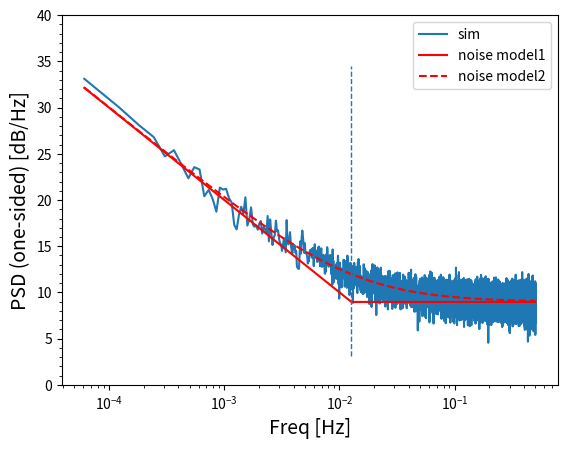

This figure's Python source: (Note: this script raises an exception after producing the figure.)
#! /usr/bin/env python3
# -*- coding: utf-8 -*-
# ---------------------------------------------------------------------------
# [File Name]    : pink_white.py
# ---------------------------------------------------------------------------
import numpy as np
from scipy import fftpack
from scipy import signal
import matplotlib.pyplot as plt
'''
[Purpose]
下記サイトのコードを参考にPink Noise(1/f)を生成．
https://gist.github.com/zonca/979729
データ数がLとFsplで決まるように変更を加えている．
[History]
 1.00 新規作成．
 2.00 ノイズの指定方法を変更．
      White NoiseのσとCorner周波数からPink Noiseを生成していたのを
      WhiteとFlickerのPSD[dB/Hz]から生成するようにした．
 3.00 2.00のインプリだとPSDwがFsサンプリングしたときのPSD高さなので
      Spice Simで求めたPSD高さになっていない．不適切．
      Spice SimのPSDwとノイズ帯域(f0)からσ(sigmaWhi)を算出するように変更．
 4.00 今までのやり方だとCorner周波数付近のノイズが過小になってしまうので，
      WhiteとPinkを別々に作って足し合わせるように変更．
'''


def main():
    Fspl     = 1          # [Hz] Sampling Freq
    Alpha    = .5         # Slope of Pink Noise(0.5でFlicker Noise)
    # L        = 2**14    # Down Sample後のデータ数(for fft)
    L        = 2**14 * 16 # Down Sample後のデータ数(for welch)
    t        = np.arange(0, 1024 + L/Fspl, 1 / Fspl)
    Pw_sim_dB = -6        # PSD by Spice Sim at white. (one-sided) [dB/Hz]
    F0      = 10          # Noise Band Width by Spice Sim
    Ffli    = 10**(-3)    # probing frequency of flicker noise
    Pf_sim_dB = 20        # PSD by Sim at Ffli. (one-sided) [dB/Hz]

    # Spice Sim結果からWhite Noise成分のσを算出
    Pw_sim   = 10**(Pw_sim_dB / 10) # [V**2/Hz]
    sigmaWhi = np.sqrt(Pw_sim * F0 * np.pi / 2)  # White Noise σ．np.random.normalで使用

    # FsplでサンプリングしたときのWhite Noiseの高さ(Pw)
    Pw = np.pi * Pw_sim * F0 / Fspl

    # コーナー周波数
    Pf_sim = 10**(Pf_sim_dB / 10) # [V**2/Hz]
    Knee = Pf_sim / Pw * Ffli     # Corner Freq

    print('sigmaWhi = {0:.3f}'.format(sigmaWhi))
    print('Knee = {0:e}'.format(Knee))

    # %% generate white noise in time domain
    wn = np.random.normal(0., sigmaWhi, len(t))

    # %% FFT
    Swhi = fftpack.fft(wn)
    fre = fftpack.fftfreq(len(t), d=1./Fspl)

    # %% shaping in freq domain
    Spink = Swhi * pinkShaping(fre, Knee, Alpha)

    # %% Inverse-FFT
    Tpink_re_im = fftpack.ifft(Spink)
    Tpink  = np.real(Tpink_re_im) # 虚部(位相)の情報は現実世界のノイズには載らないので無視

    # %% Calculating PSD by welch
    NFFT = 2**nextpow2minus1(len(Tpink))
    Tfft = Tpink[-int(NFFT):]
    freq, Pxx = signal.welch(x=Tfft, fs=Fspl, window='boxcar',
                             nperseg=2**14, noverlap=None,  # 50% overlap
                             nfft=None, detrend='constant',  # constant,linear
                             return_onesided=True)

    # %% plot
    plotFreq(Pxx, freq, Knee, Alpha, sigmaWhi, Fspl)


def nextpow2(L):
    """
    :param TYPE L: データ数
    :rtype: 指定値以上の最小の 2 のべき乗の指数(2**m_iはL以上になる)
    """
    m_f = np.log2(L)
    m_i = np.ceil(m_f)
    return int(m_i)


def nextpow2minus1(L):
    """
    :param TYPE L: データ数
    :rtype: 指定値以下の最大の 2 のべき乗の指数(2**m_iはL以下になる)
    """
    m_f = np.log2(L)
    m_i = np.floor(m_f)
    return int(m_i)


def pinkShaping(f, knee, alpha):
    """
    one-side, two-side表現のどちらにも適用可能．
    pinkShapingTwoside()だとf=knee付近の盛り上がりが再現できないためこちらを使う．
    FlickerとWhiteを別にする．Flickerはf=kneeを基準(x1倍)として計算．Whiteは1倍のまま．
    √(White**2 + Flicker**2)を返すことでコーナ周波数付近でも正しい倍率を返す．
    :param TYPE f: FFT(fftfreq)の結果，返ってきた周波数．
                   [0, Δf, 2Δf, ..., Fs/2-Δf, -Fs/2, -Fs/2+Δf, ..., -Δf]
    :param TYPE knee: Corner Freq [Hz]
    :param TYPE alpha: Slope of Pink Noise
    :rtype: TYPE
    """
    desc_f   = np.ones_like(f)    # Flicker Noise Gain
    desc_all = np.ones_like(f)    # White + Flicker Noise Gain

    # f[0] = 0なのでそのまま**(-alpha)すると0除算warningが出る．よって除外．
    # f = knee [Hz]を基準(x1)にしてFlickerを生成．
    desc_f[1:] = (np.abs(f[1:]) / knee)**(-alpha)
    # WhiteとFlickerの√2乗和で全体のノイズシェイピング倍率を生成．
    desc_all[1:] = np.sqrt(1 + desc_f[1:]**2)
    return desc_all


def pinkShapingTwoside(f, knee, alpha):
    """
    kneeよりも低周波は1/f**(-alpha)，kneeよりも高周波は1となる1d-arrayを返す．
    :param TYPE f: FFT(fftfreq)の結果，返ってきた周波数．
                   [0, Δf, 2Δf, ..., Fs/2-Δf, -Fs/2, -Fs/2+Δf, ..., -Δf]
    :param TYPE knee: Corner Freq [Hz]
    :param TYPE alpha: Slope of Pink Noise
    :rtype: TYPE
    """
    desc = np.ones_like(f)
    # f[0] = 0なのでそのまま**(-alpha)すると0除算warningが出る．よって除外．
    # for positive frequency
    desc[1:][(f[1:] < knee) & (f[1:] > 0)] = (f[1:][(f[1:] < knee) & (f[1:] > 0)] / knee)**(-alpha)
    # for negative frequency
    desc[1:][(f[1:] > -knee) & (f[1:] < 0)] = np.abs((f[1:][(f[1:] > -knee) & (f[1:] < 0)]) / knee)**(-alpha)
    return desc


def pinkShapingOneside(f, knee, alpha):
    """
    kneeよりも低周波は1/f**(-alpha)，kneeよりも高周波は1となる1d-arrayを返す．
    :param TYPE f: FFT(fftfreq)の結果，返ってきた周波数．
                   ただし，f[-1] = -Fs/2 を Fs/2 へ置き換えたものを想定．
                   [0, Δf, 2Δf, ..., Fs/2-Δf, Fs/2]
    :param TYPE knee: Corner Freq [Hz]
    :param TYPE alpha: Slope of Pink Noise
    :rtype: TYPE
    """
    desc = np.ones_like(f)
    # f[0] = 0なのでそのまま**(-alpha)すると0除算warningが出る．よって除外．
    desc[1:][f[1:] < knee] = np.abs((f[1:][f[1:] < knee] / knee)**(-alpha))
    return desc


def pinkShapingOneside2(f, knee, alpha):
    """
    pinkShapingOneside()だとf=knee付近の盛り上がりが再現できないためこちらを使う．
    FlickerとWhiteを別にする．Flickerはf=kneeを基準(x1倍)として計算．Whiteは1倍のまま．
    √(White**2 + Flicker**2)を返すことで適切な倍率を返す．
    :param TYPE f: FFT(fftfreq)の結果，返ってきた周波数．
                   ただし，f[-1] = -Fs/2 を Fs/2 へ置き換えたものを想定．
                   [0, Δf, 2Δf, ..., Fs/2-Δf, Fs/2]
    :param TYPE knee: Corner Freq [Hz]
    :param TYPE alpha: Slope of Pink Noise
    :rtype: TYPE
    """
    desc_f   = np.ones_like(f)
    desc_all = np.ones_like(f)
    # f[0] = 0なのでそのまま**(-alpha)すると0除算warningが出る．よって除外．
    # desc[1:][f[1:] < knee] = np.abs((f[1:][f[1:] < knee] / knee)**(-alpha))
    # f = knee [Hz]を基準(x1)にしてFlickerを生成．
    desc_f[1:] = (np.abs(f[1:]) / knee)**(-alpha)
    # WhiteとFlickerの√2乗和で全体のノイズシェイピング倍率を生成．
    desc_all[1:] = np.sqrt(1 + desc_f[1:]**2)
    return desc_all


def plotFreq(Pxx, freq, Knee, Alpha, sigmaWhi, Fspl):
    """
    DC(freq[0], Pxx[0])は除外してプロットする．
    """
    # plt.close('all')
    fig1 = plt.figure(num=1)
    plt.clf()
    ax1 = fig1.add_subplot(111)

    # %% measured
    PSDpink = 10 * np.log10(Pxx)
    ax1.semilogx(freq[1:], PSDpink[1:], label='sim')
    Pxx_whi = Pxx[freq > Knee]
    PSDpink_whi_ave = 10 * np.log10(np.sum(Pxx_whi) / len(Pxx_whi))
    print('Measured PSD in white noise = {0:.3f} [dB]'.format(PSDpink_whi_ave))

    # %% theory
    PSDtheo1 = 10 * np.log10(pinkShapingOneside(freq, Knee, Alpha)**2 * 2*sigmaWhi**2 / Fspl)
    ax1.semilogx(freq[1:], PSDtheo1[1:], 'r',label='noise model1')
    print('Theoretical PSDwhi noise floor = {0:.3f} [dB]'.format(PSDtheo1[-1]))

    PSDtheo2 = 10 * np.log10(pinkShaping(freq, Knee, Alpha)**2 * 2*sigmaWhi**2 / Fspl)
    ax1.semilogx(freq[1:], PSDtheo2[1:], '--', color='r', label='noise model2')
    print('Theoretical PSDwhi noise floor = {0:.3f} [dB]'.format(PSDtheo2[-1]))

    # %% decoration
    ax1.vlines(Knee, *plt.ylim(), linestyles='dashed', lw=1)
    ax1.set_xlabel('Freq [Hz]', fontsize=14)
    ax1.set_ylabel('PSD (one-sided) [dB/Hz]', fontsize=14)
    ax1.set_ylim([0, 40])
    # ax1.set_title('Amplitude spectrum')
    ax1.legend(loc='best')
    ax1.minorticks_on()
    ax1.grid(b=True, which='major', color='k', linestyle=':')
    ax1.grid(b=True, which='minor', color='k', linestyle=':', alpha=0.3)

    fig1.tight_layout()
    fig1.savefig('pink_white.png')
    plt.show(block=False)


if __name__ == '__main__':
    main()
